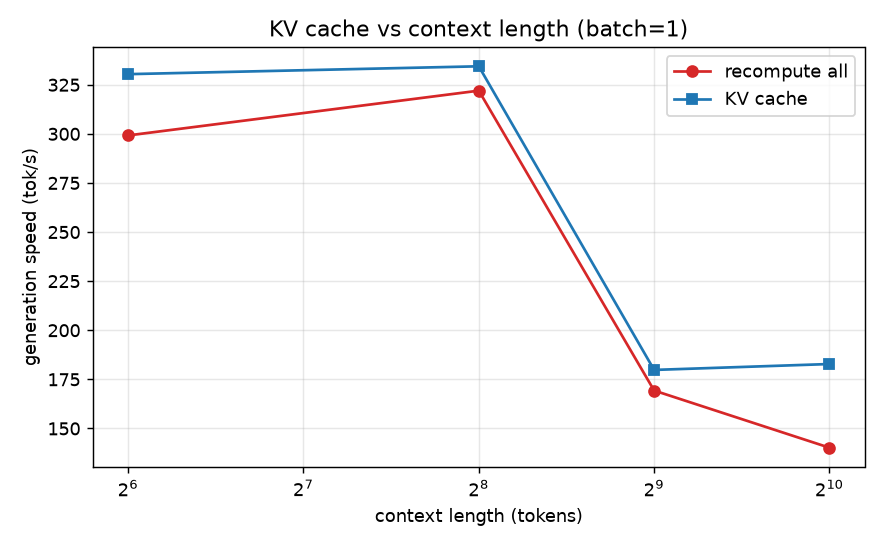

The table this chart was drawn from, first rows:
batch, ctx, n_new, tok_s_no_cache, tok_s_cache, speedup, ms_per_token_no_cache
1, 64, 32, 299.2, 330.4, 1.104, 3.34
1, 256, 32, 322.0, 334.4, 1.039, 3.11
1, 512, 32, 169.3, 179.8, 1.062, 5.91
1, 1024, 32, 140.2, 182.8, 1.304, 7.13
